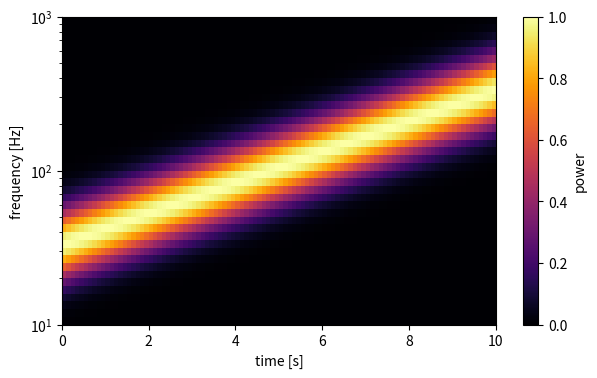

Write Python code to recreate this figure.
# Non-uniform grid (log-spaced y) heat map of a spectrogram-like array with pcolormesh.
import numpy as np
import matplotlib.pyplot as plt

t = np.linspace(0, 10, 101)
f = np.logspace(1, 3, 41)
T, F = np.meshgrid(t, f)
power = np.exp(-((np.log10(F) - 1.5 - 0.1 * T) ** 2) / 0.05)
fig, ax = plt.subplots(figsize=(7, 4))
mesh = ax.pcolormesh(T, F, power[:-1, :-1], cmap="inferno", shading="flat")
ax.set_yscale("log")
ax.set_xlabel("time [s]")
ax.set_ylabel("frequency [Hz]")
fig.colorbar(mesh, ax=ax, label="power")
print(mesh.get_array().shape)
fig.savefig("spectrogram.png")
